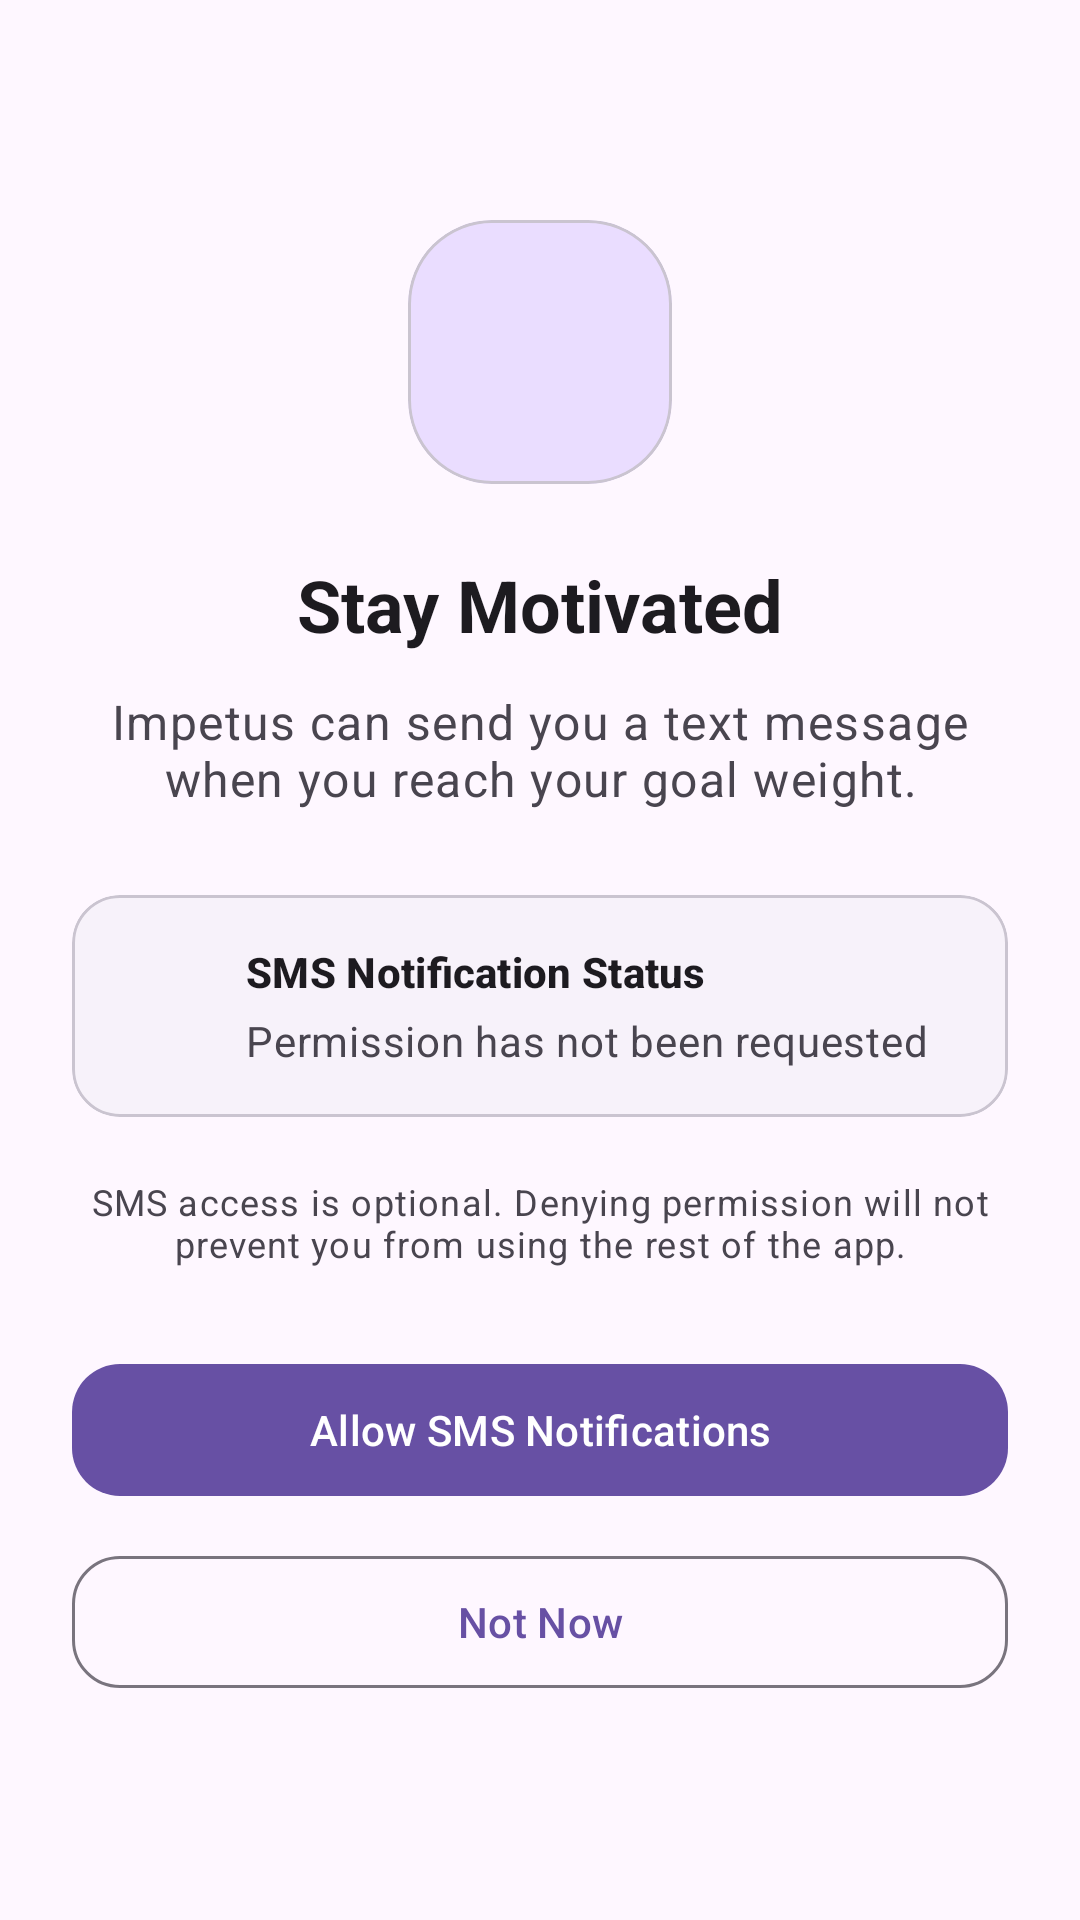

Here is an Android app screen rendered from its layout file. Give the layout XML and the strings, colors and styles it references.
<!-- AndroidManifest.xml: application theme Theme.impetus -->
<!-- res/layout/activity_sms_permission.xml -->
<?xml version="1.0" encoding="utf-8"?>
<androidx.constraintlayout.widget.ConstraintLayout
    xmlns:android="http://schemas.android.com/apk/res/android"
    xmlns:app="http://schemas.android.com/apk/res-auto"
    xmlns:tools="http://schemas.android.com/tools"
    android:id="@+id/main"
    android:layout_width="match_parent"
    android:layout_height="match_parent"
    android:background="?attr/colorSurface"
    android:paddingStart="24dp"
    android:paddingEnd="24dp"
    tools:context=".SmsPermissionActivity">

    
    <LinearLayout
        android:id="@+id/smsPermissionContent"
        android:layout_width="0dp"
        android:layout_height="wrap_content"
        android:orientation="vertical"
        app:layout_constraintBottom_toBottomOf="parent"
        app:layout_constraintEnd_toEndOf="parent"
        app:layout_constraintStart_toStartOf="parent"
        app:layout_constraintTop_toTopOf="parent">

        

        <com.google.android.material.card.MaterialCardView
            android:layout_width="88dp"
            android:layout_height="88dp"
            android:layout_gravity="center_horizontal"
            app:cardBackgroundColor="?attr/colorPrimaryContainer"
            app:cardCornerRadius="28dp"
            app:cardElevation="0dp">

            <ImageView
                android:layout_width="40dp"
                android:layout_height="40dp"
                android:layout_gravity="center"
                android:contentDescription="@string/sms_icon_description"
                app:srcCompat="@drawable/ic_sms"
                app:tint="?attr/colorOnPrimaryContainer" />

        </com.google.android.material.card.MaterialCardView>

        

        <TextView
            android:layout_width="wrap_content"
            android:layout_height="wrap_content"
            android:layout_gravity="center_horizontal"
            android:layout_marginTop="24dp"
            android:text="@string/sms_permission_heading"
            android:textAppearance="?attr/textAppearanceHeadlineSmall"
            android:textStyle="bold" />

        <TextView
            android:layout_width="match_parent"
            android:layout_height="wrap_content"
            android:layout_marginTop="12dp"
            android:gravity="center"
            android:text="@string/sms_permission_description"
            android:textAppearance="?attr/textAppearanceBodyLarge"
            android:textColor="?attr/colorOnSurfaceVariant" />

        

        <com.google.android.material.card.MaterialCardView
            android:id="@+id/statusCard"
            android:layout_width="match_parent"
            android:layout_height="wrap_content"
            android:layout_marginTop="28dp"
            app:cardBackgroundColor="?attr/colorSurfaceContainerLow"
            app:cardCornerRadius="16dp"
            app:cardElevation="0dp"
            app:strokeColor="?attr/colorOutlineVariant"
            app:strokeWidth="1dp">

            <LinearLayout
                android:layout_width="match_parent"
                android:layout_height="wrap_content"
                android:gravity="center_vertical"
                android:orientation="horizontal"
                android:padding="16dp">

                <ImageView
                    android:id="@+id/imagePermissionStatus"
                    android:layout_width="28dp"
                    android:layout_height="28dp"
                    android:contentDescription="@string/permission_status_icon"
                    app:srcCompat="@drawable/ic_notifications_off"
                    app:tint="?attr/colorPrimary" />

                <LinearLayout
                    android:layout_width="0dp"
                    android:layout_height="wrap_content"
                    android:layout_marginStart="14dp"
                    android:layout_weight="1"
                    android:orientation="vertical">

                    <TextView
                        android:layout_width="wrap_content"
                        android:layout_height="wrap_content"
                        android:text="@string/sms_permission_status"
                        android:textAppearance="?attr/textAppearanceLabelLarge"
                        android:textStyle="bold" />

                    <TextView
                        android:id="@+id/textPermissionStatus"
                        android:layout_width="wrap_content"
                        android:layout_height="wrap_content"
                        android:layout_marginTop="4dp"
                        android:text="@string/sms_status_not_requested"
                        android:textAppearance="?attr/textAppearanceBodyMedium"
                        android:textColor="?attr/colorOnSurfaceVariant" />

                </LinearLayout>

            </LinearLayout>

        </com.google.android.material.card.MaterialCardView>

        

        <TextView
            android:layout_width="match_parent"
            android:layout_height="wrap_content"
            android:layout_marginTop="20dp"
            android:gravity="center"
            android:text="@string/sms_permission_privacy"
            android:textAppearance="?attr/textAppearanceBodySmall"
            android:textColor="?attr/colorOnSurfaceVariant" />

        

        <com.google.android.material.button.MaterialButton
            android:id="@+id/buttonAllowSms"
            android:layout_width="match_parent"
            android:layout_height="wrap_content"
            android:layout_marginTop="28dp"
            android:minHeight="52dp"
            android:text="@string/allow_sms"
            android:textAllCaps="false"
            app:cornerRadius="16dp" />

        <com.google.android.material.button.MaterialButton
            android:id="@+id/buttonNotNow"
            style="@style/Widget.Material3.Button.OutlinedButton"
            android:layout_width="match_parent"
            android:layout_height="wrap_content"
            android:layout_marginTop="12dp"
            android:minHeight="52dp"
            android:text="@string/not_now"
            android:textAllCaps="false"
            app:cornerRadius="16dp" />

    </LinearLayout>

</androidx.constraintlayout.widget.ConstraintLayout>
<!-- resources referenced by this layout -->
<resources>
  <string name="allow_sms">Allow SMS Notifications</string>
  <string name="not_now">Not Now</string>
  <string name="permission_status_icon">SMS permission status</string>
  <string name="sms_icon_description">Text message notification</string>
  <string name="sms_permission_description">Impetus can send you a text message when you reach your goal weight.</string>
  <string name="sms_permission_heading">Stay Motivated</string>
  <string name="sms_permission_privacy">SMS access is optional. Denying permission will not prevent you from using the rest of the app.</string>
  <string name="sms_permission_status">SMS Notification Status</string>
  <string name="sms_status_not_requested">Permission has not been requested</string>
  <style name="Theme.impetus" parent="Base.Theme.impetus" />
  <style name="Base.Theme.impetus" parent="Theme.Material3.DayNight.NoActionBar">
          
          
      </style>
</resources>
